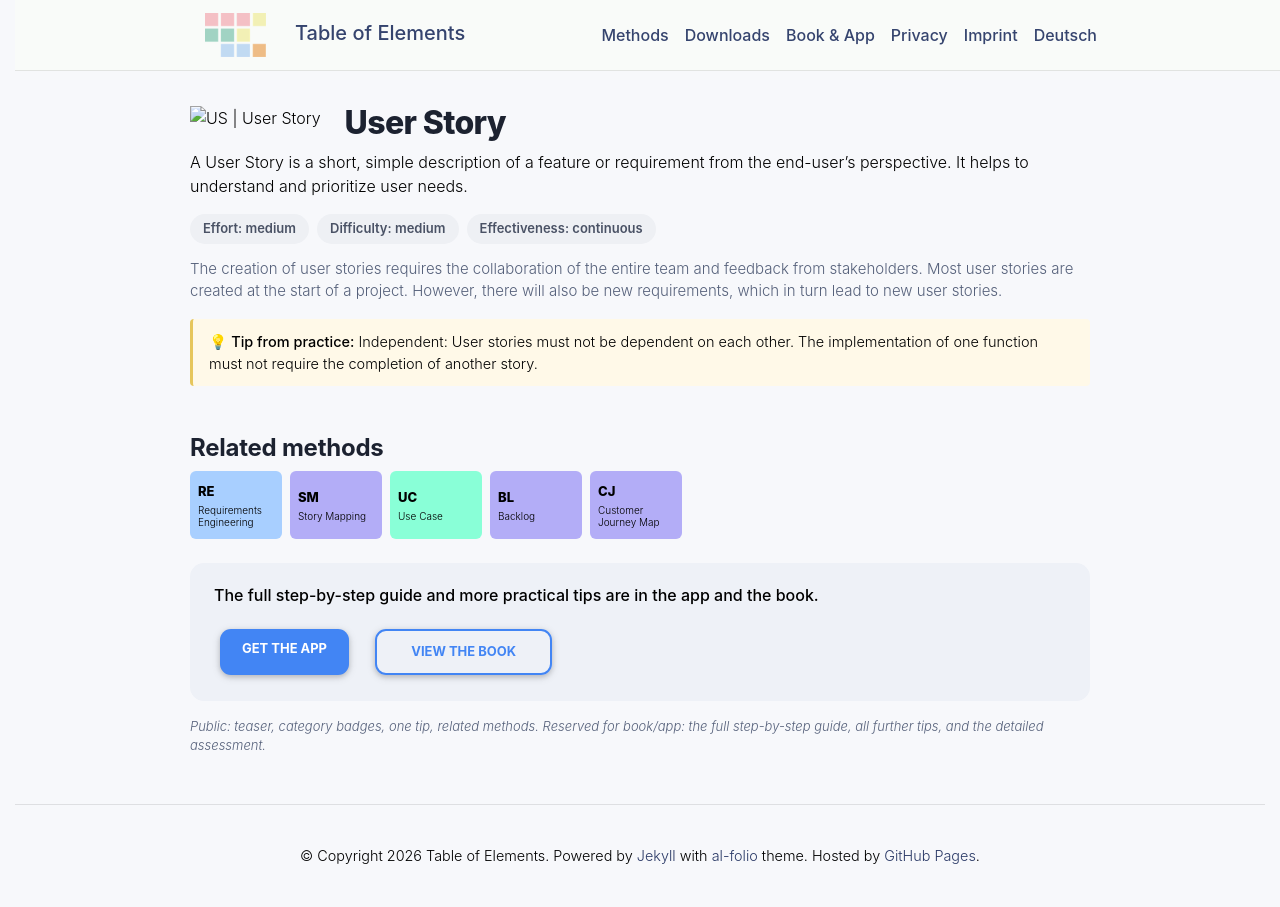

repository: table-of-elements/table-of-elements.github.io · page: en/elements/US/index.html · generator: jekyll

---
lang: en
layout: default
permalink: /en/elements/US/
subtitle: "User Story"
title: "US | User Story"
description: "A User Story is a short, simple description of a feature or requirement from the end-user's perspective. It helps to understand and prioritize user needs."
og_image: /assets/img/elements/en/US.og.png
---

{% include figure.liquid loading="eager" path="assets/img/elements/en/US.card.png" class="img-fluid" width="300" height="300" alt="US | User Story" %}

# User Story

A User Story is a short, simple description of a feature or requirement from the end-user's perspective. It helps to understand and prioritize user needs.
